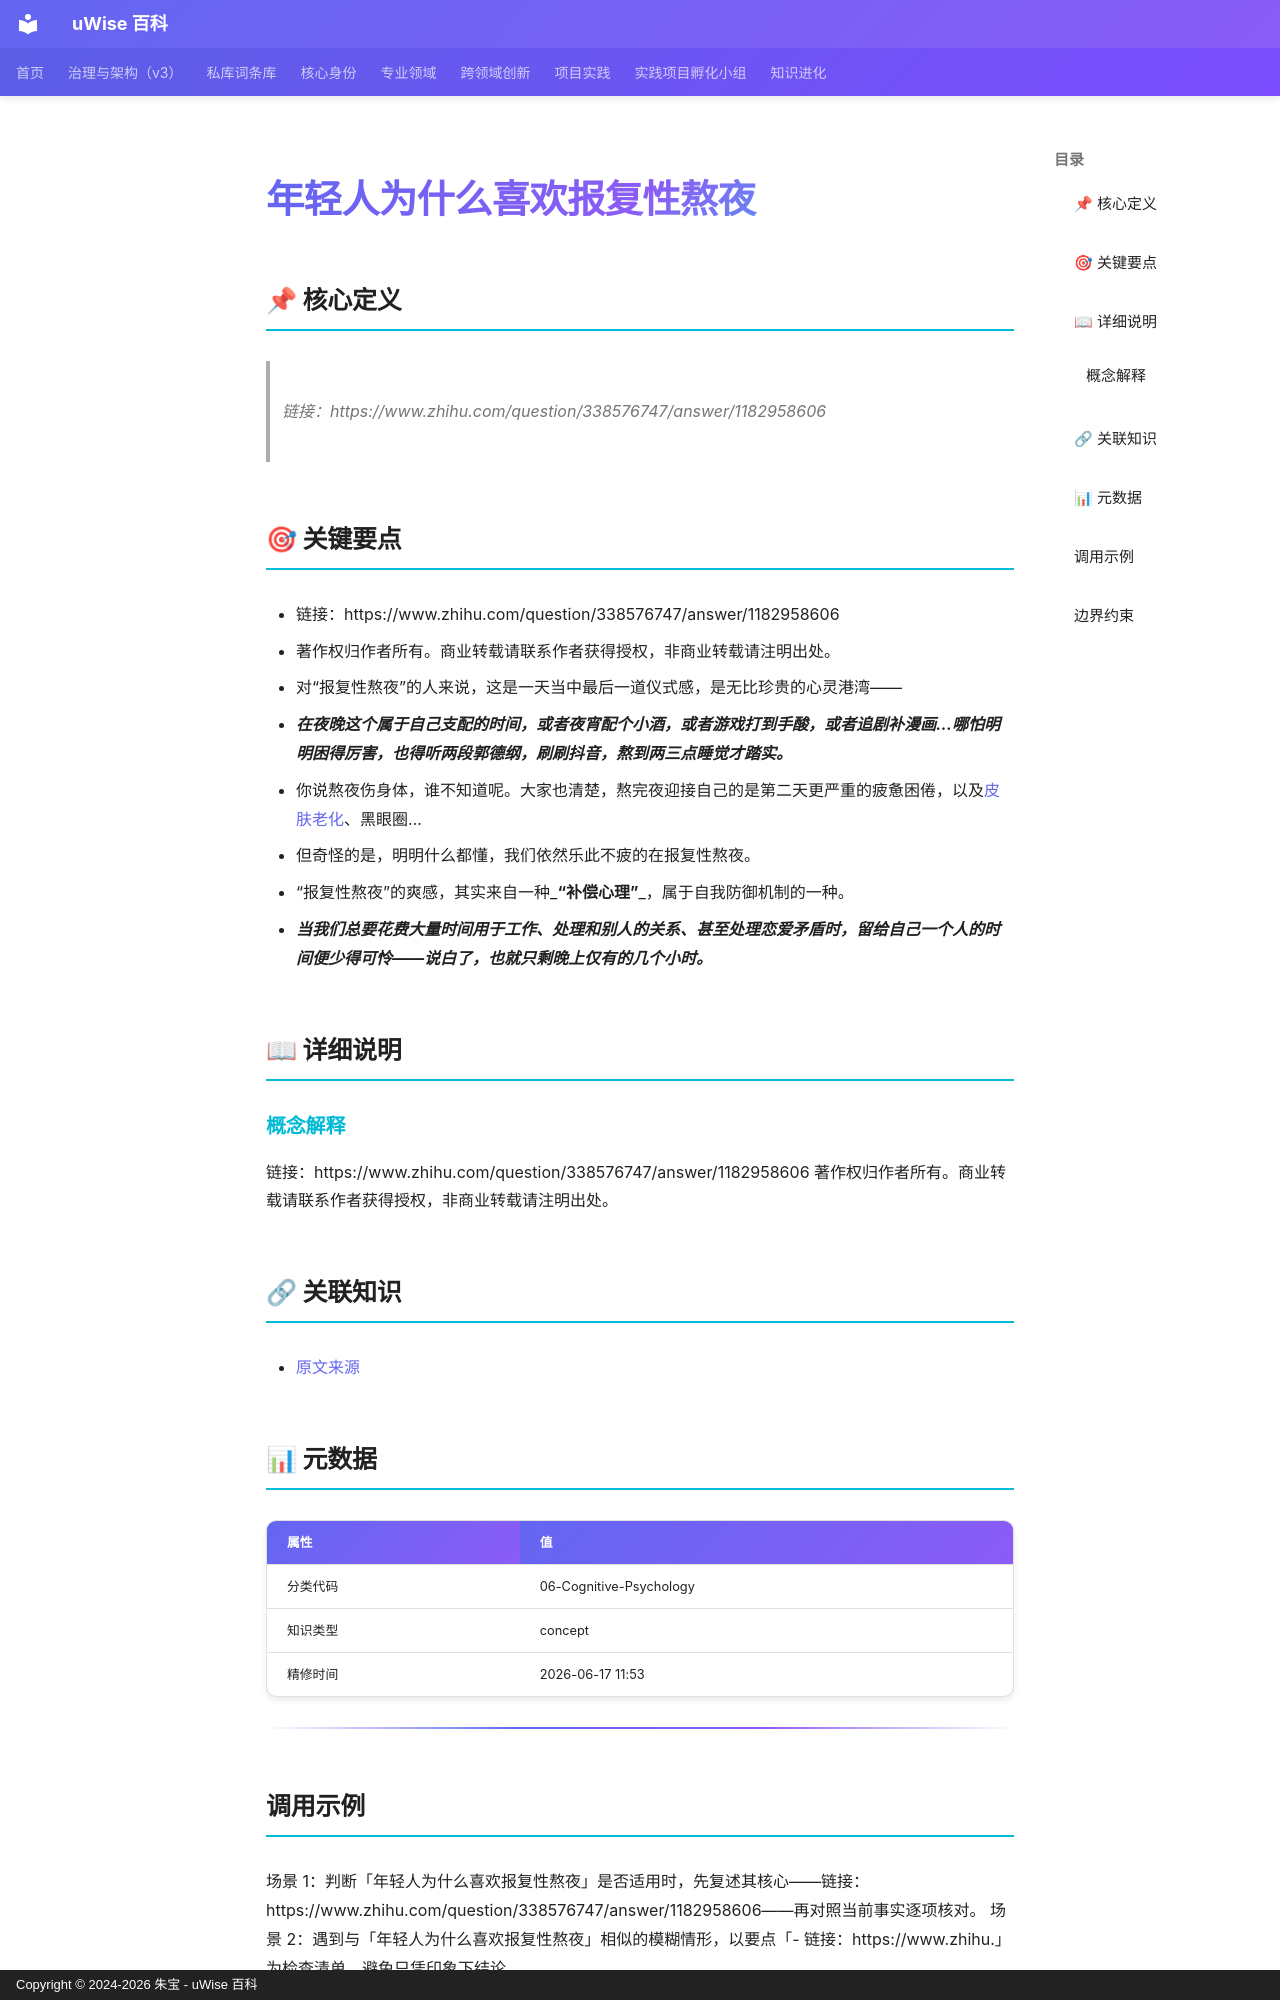

repository: zhubao315/uWise · page: vault-encyclopedia/md-4b8d7fb4/index.html · generator: mkdocs · copyright: Copyright © 2024-2026 朱宝 - uWise 百科

---
title: "年轻人为什么喜欢报复性熬夜"
description: "链接：https://www.zhihu.com/question/338576747/answer/1182958606"
---

# 年轻人为什么喜欢报复性熬夜

## 📌 核心定义

> 链接：https://www.zhihu.com/question/338576747/answer/1182958606

## 🎯 关键要点

- 链接：https://www.zhihu.com/question/338576747/answer/1182958606
- 著作权归作者所有。商业转载请联系作者获得授权，非商业转载请注明出处。
- 对“报复性熬夜”的人来说，这是一天当中最后一道仪式感，是无比珍贵的心灵港湾——
- ***在夜晚这个属于自己支配的时间，或者夜宵配个小酒，或者游戏打到手酸，或者追剧补漫画…哪怕明明困得厉害，也得听两段郭德纲，刷刷抖音，熬到两三点睡觉才踏实。***
- 你说熬夜伤身体，谁不知道呢。大家也清楚，熬完夜迎接自己的是第二天更严重的疲惫困倦，以及[皮肤老化](https://www.zhihu.com/search?q=%E7%9A%AE%E8%82%A4%E8%80%81%E5%8C%96&search_source=Entity&hybrid_search_source=Entity&hybrid_search_extra=%7B%22sourceType%22%3A%22answer%22%2C%22sourceId%22%3A1182958606%7D)、黑眼圈…
- 但奇怪的是，明明什么都懂，我们依然乐此不疲的在报复性熬夜。
- “报复性熬夜”的爽感，其实来自一种_**“补偿心理”**_，属于自我防御机制的一种。
- ***当我们总要花费大量时间用于工作、处理和别人的关系、甚至处理恋爱矛盾时，留给自己一个人的时间便少得可怜——说白了，也就只剩晚上仅有的几个小时。***

## 📖 详细说明

### 概念解释
链接：https://www.zhihu.com/question/338576747/answer/1182958606
著作权归作者所有。商业转载请联系作者获得授权，非商业转载请注明出处。


## 🔗 关联知识

- [原文来源](../md-4b8d7fb4/)

## 📊 元数据

| 属性 | 值 |
|------|-----|
| 分类代码 | 06-Cognitive-Psychology |
| 知识类型 | concept |
| 精修时间 | 2026-06-17 11:53 |

---

## 调用示例

场景 1：判断「年轻人为什么喜欢报复性熬夜」是否适用时，先复述其核心——链接：https://www.zhihu.com/question/338576747/answer/1182958606——再对照当前事实逐项核对。
场景 2：遇到与「年轻人为什么喜欢报复性熬夜」相似的模糊情形，以要点「- 链接：https://www.zhihu.」为检查清单，避免只凭印象下结论。
